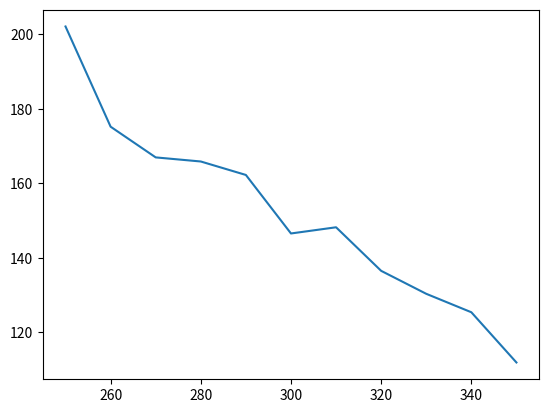

The script that saved this image:
import numpy as np
import matplotlib.pyplot as plt

days = 100
supplys = np.arange(250, 360, 10)
supply_list = np.zeros(11)

for index, supply in enumerate(supplys):
  ganancia_arr = np.zeros(days)
  for day in range(days):
    demand = int(np.random.normal(300, 50))

    ganancia = 1.25*demand - 0.75*supply
    ganancia_arr[day] = ganancia
  
  supply_list[index] = np.mean(ganancia_arr)


plt.plot(supplys, supply_list)
plt.show()